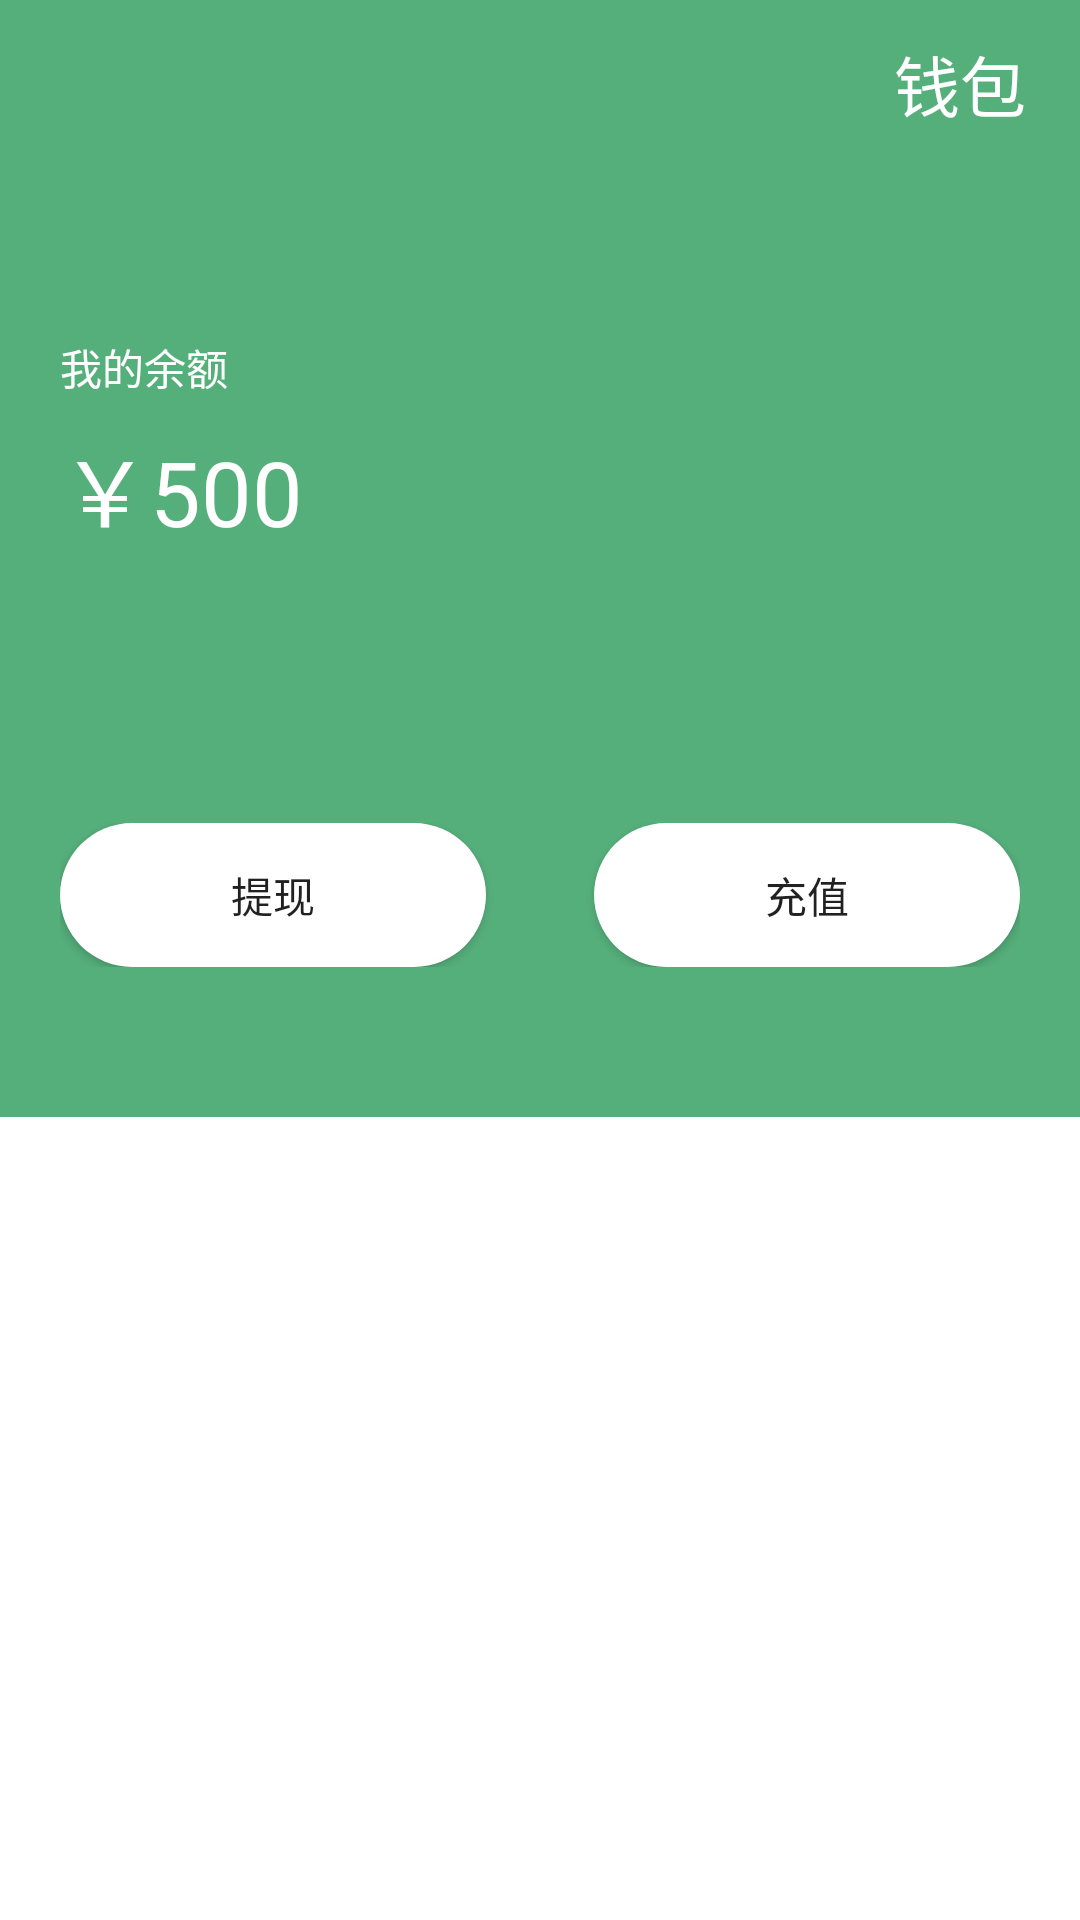

Write the Android layout XML for this screen, with the resource values it uses.
<!-- AndroidManifest.xml: application theme AppTheme -->
<!-- res/layout/activity_wallte.xml -->
<?xml version="1.0" encoding="utf-8"?>
<LinearLayout xmlns:android="http://schemas.android.com/apk/res/android"
    xmlns:app="http://schemas.android.com/apk/res-auto"
    xmlns:tools="http://schemas.android.com/tools"
    android:layout_width="match_parent"
    android:layout_height="match_parent"
    android:orientation="vertical"
    android:background="@color/green"
    tools:context=".activity.WallteActivity">

    <android.support.v7.widget.Toolbar
        android:id="@+id/toolbar"
        android:background="@color/green"
        android:layout_width="match_parent"
        android:layout_height="wrap_content"
        app:contentInsetStart="@dimen/dp_0"
        app:contentInsetRight="@dimen/dp_0">

        <ImageView
            android:id="@+id/toolbar_back"
            android:layout_marginBottom="@dimen/dp_8"
            android:layout_marginTop="@dimen/dp_8"
            android:layout_marginLeft="@dimen/dp_25"
            android:src="@drawable/back"
            android:layout_gravity="left"
            android:layout_width="wrap_content"
            android:layout_height="wrap_content" />
        <TextView
            android:layout_marginRight="@dimen/dp_18"
            android:layout_gravity="right"
            android:textSize="@dimen/sp_22"
            android:textColor="#ffffff"
            android:text="钱包"
            android:layout_width="wrap_content"
            android:layout_height="wrap_content" />
    </android.support.v7.widget.Toolbar>

    <TextView
        android:layout_marginTop="@dimen/dp_56"
        android:layout_marginLeft="@dimen/dp_20"
        android:textColor="#ffffff"
        android:textSize="@dimen/sp_14"
        android:text="我的余额"
        android:layout_width="wrap_content"
        android:layout_height="wrap_content" />
    <TextView
        android:id="@+id/money"
        android:layout_marginTop="@dimen/dp_8"
        android:layout_marginLeft="@dimen/dp_20"
        android:textColor="#ffffff"
        android:textSize="@dimen/sp_30"
        android:text="￥500"
        android:layout_width="wrap_content"
        android:layout_height="wrap_content" />

    <LinearLayout
        android:layout_marginTop="@dimen/dp_90"
        android:orientation="horizontal"
        android:layout_width="match_parent"
        android:layout_height="wrap_content"
        android:paddingLeft="@dimen/dp_20"
        android:paddingRight="@dimen/dp_20">

        <Button
            android:id="@+id/cash"
            android:text="提现"
            android:layout_weight="1"
            android:background="@drawable/wallte_button_bg"
            android:layout_width="@dimen/dp_0"
            android:layout_height="match_parent" />

        <Button
            android:id="@+id/addcash"
            android:text="充值"
            android:layout_marginLeft="@dimen/dp_36"
            android:layout_weight="1"
            android:background="@drawable/wallte_button_bg"
            android:layout_width="@dimen/dp_0"
            android:layout_height="match_parent" />

    </LinearLayout>

    <RelativeLayout
        android:background="#ffffff"
        android:layout_width="match_parent"
        android:layout_height="match_parent">

        <LinearLayout
            android:background="@color/green"
            android:layout_width="match_parent"
            android:layout_height="50dp">
        </LinearLayout>

        <android.support.v7.widget.CardView
            android:id="@+id/wallet_card"
            android:layout_width="wrap_content"
            android:layout_height="wrap_content"
            android:layout_alignParentTop="true"
            android:layout_centerHorizontal="true"
            android:layout_marginTop="24dp">

            
                
                
                

        </android.support.v7.widget.CardView>

        
            
            
            
            
            
            
            
            
            

        
            
            
            
            
            
            
    </RelativeLayout>

</LinearLayout>
<!-- resources referenced by this layout -->
<resources>
  <color name="green">#55AF7B</color>
  <dimen name="dp_0">0.0dip</dimen>
  <dimen name="dp_18">18.0dip</dimen>
  <dimen name="dp_20">20.0dip</dimen>
  <dimen name="dp_25">25.0dip</dimen>
  <dimen name="dp_36">36.0dip</dimen>
  <dimen name="dp_4">4.0dip</dimen>
  <dimen name="dp_5">5.0dip</dimen>
  <dimen name="dp_56">56.0dip</dimen>
  <dimen name="dp_8">8.0dip</dimen>
  <dimen name="dp_90">90.0dip</dimen>
  <dimen name="sp_12">12.0sp</dimen>
  <dimen name="sp_14">14.0sp</dimen>
  <dimen name="sp_22">22.0sp</dimen>
  <dimen name="sp_30">30.0sp</dimen>
  <!-- drawable wallte_button_bg (drawable-mdpi) -->
  <?xml version="1.0" encoding="utf-8"?>
  <shape xmlns:android="http://schemas.android.com/apk/res/android" >
  
      
      <corners
          android:topLeftRadius="24dp"
          android:topRightRadius="24dp"
          android:bottomLeftRadius="24dp"
          android:bottomRightRadius="24dp"/>
  
      
      <solid
          android:color="@android:color/white"/>
  
  </shape>
  <style name="AppTheme" parent="Theme.AppCompat.Light.NoActionBar">
          
          <item name="colorPrimary">@color/colorPrimaryDark</item>
          <item name="colorPrimaryDark">@color/colorPrimaryDark</item>
          <item name="colorAccent">@color/colorAccent</item>
          <item name="android:windowContentOverlay">@null</item>
      </style>
  <color name="colorPrimaryDark">#55AF7B</color>
  <color name="colorAccent">#55AF7B</color>
</resources>
